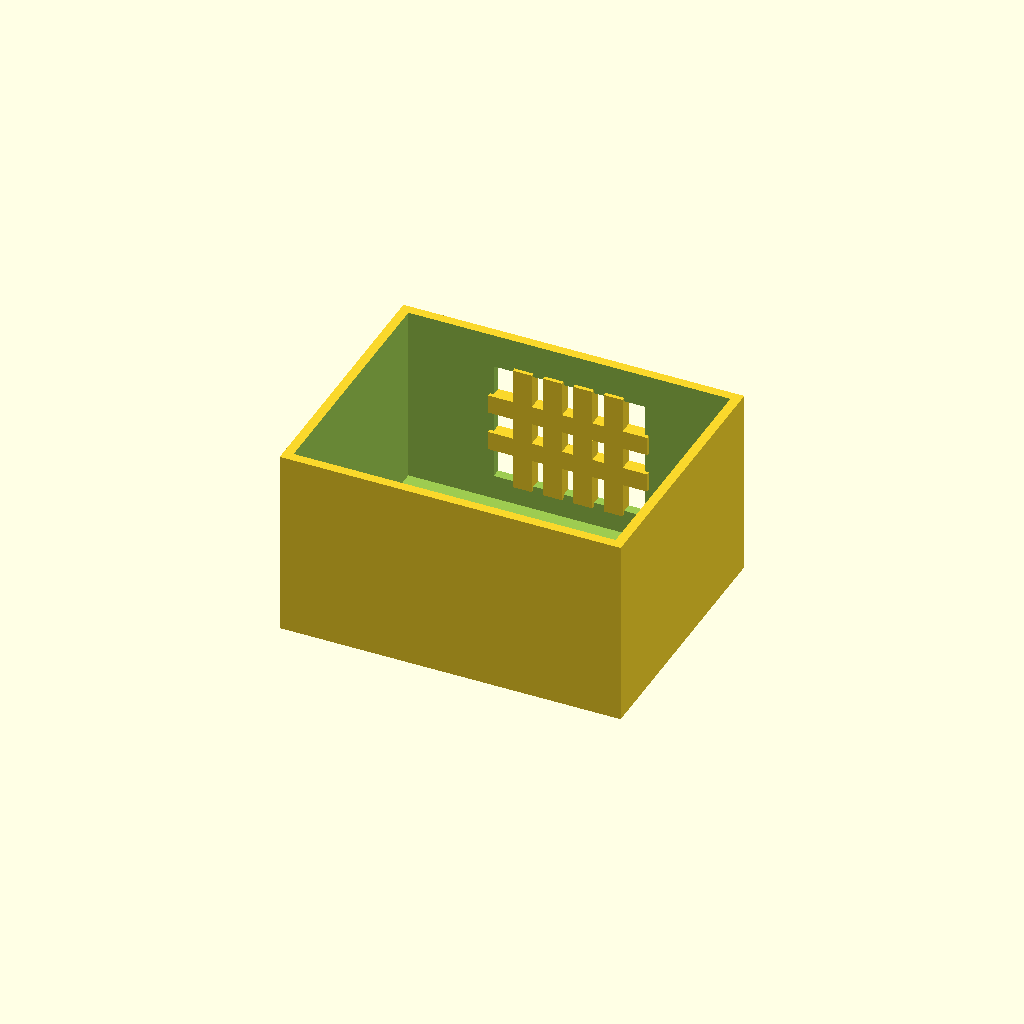
Cell 1: rendered with the file's own defaults.
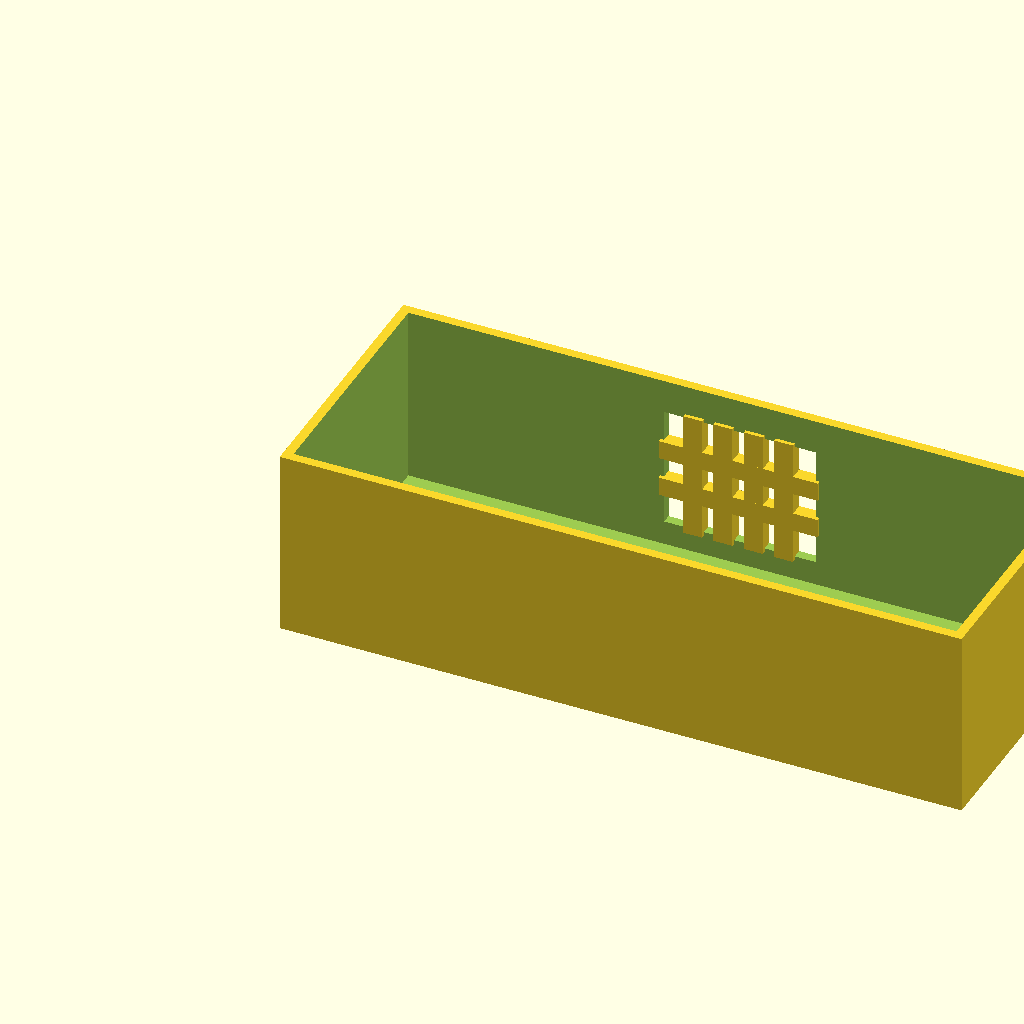
Cell 2: box_l = 180 (everything else at default).
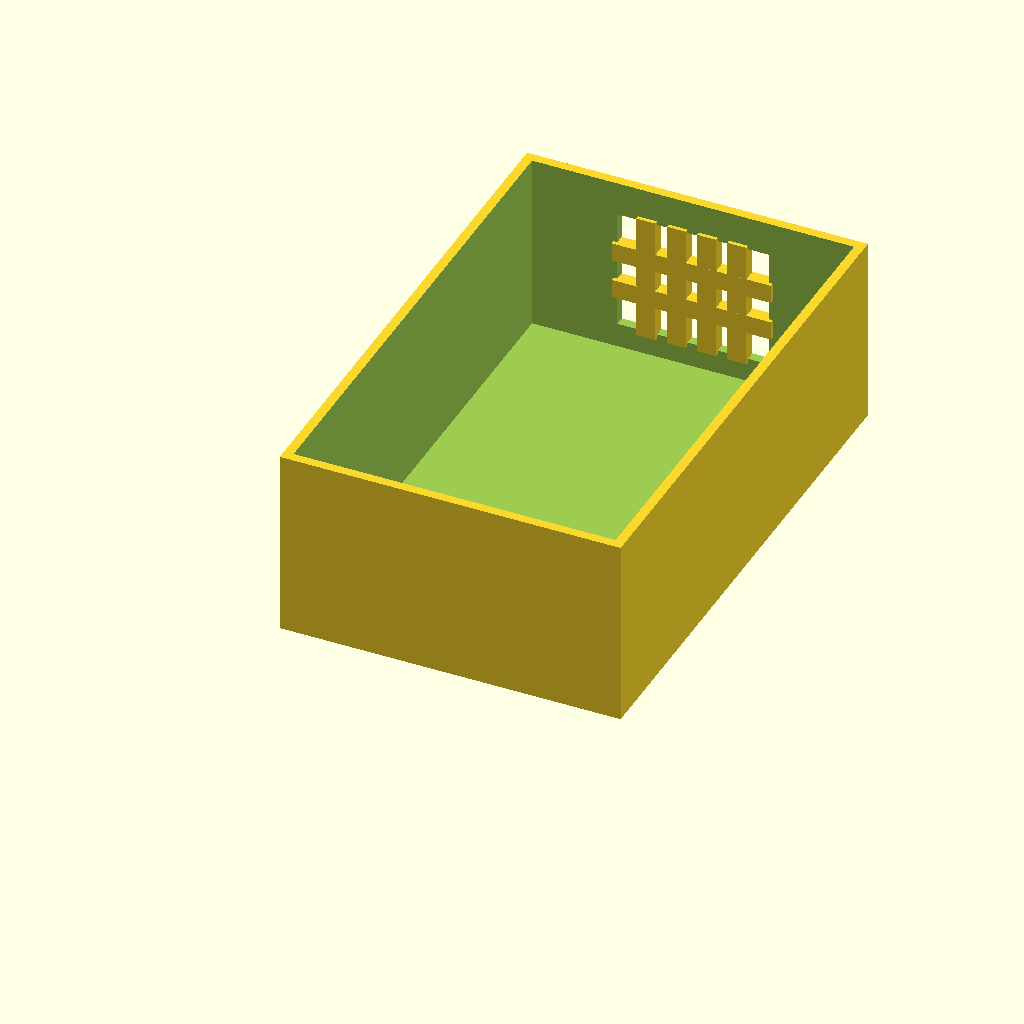
Cell 3: the same model with box_w = 140.
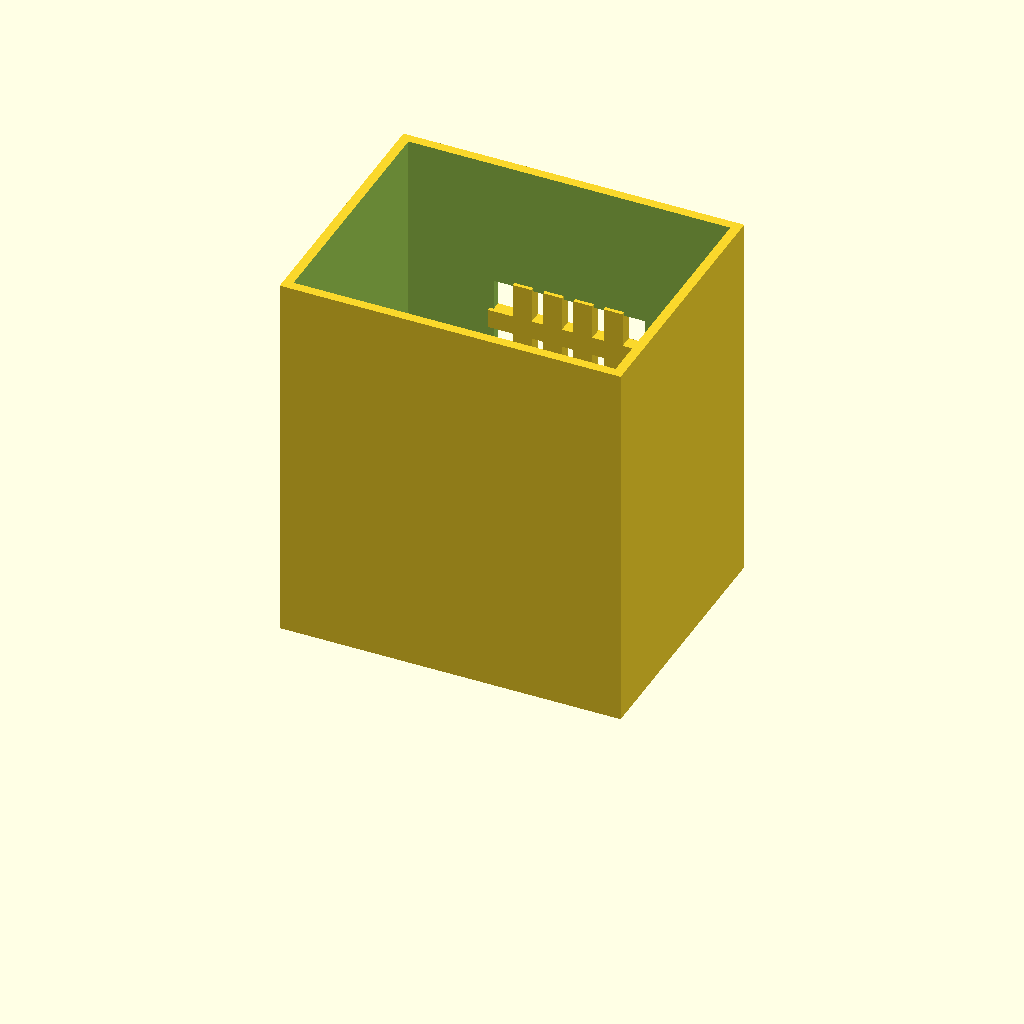
Cell 4 — box_h set to 100, the other parameters unchanged.
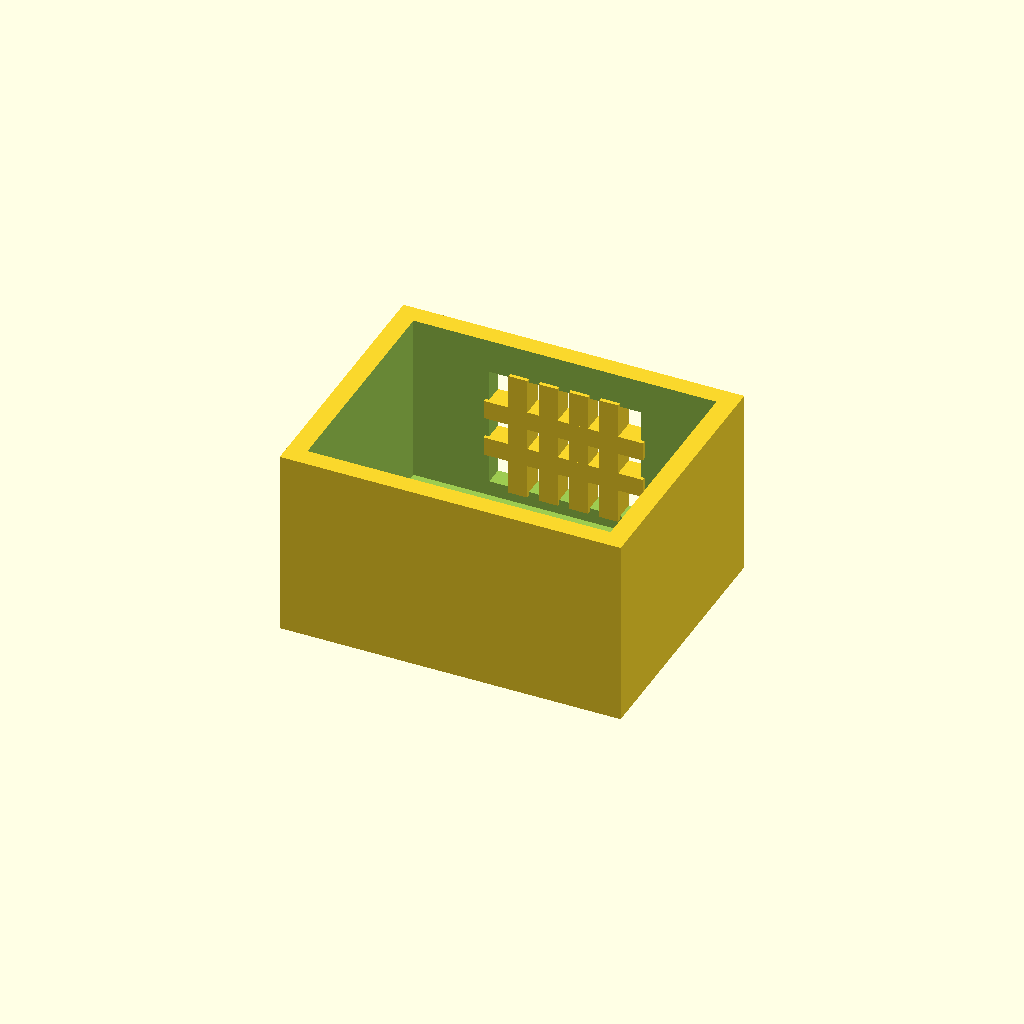
Cell 5 — wall_t set to 5, the other parameters unchanged.
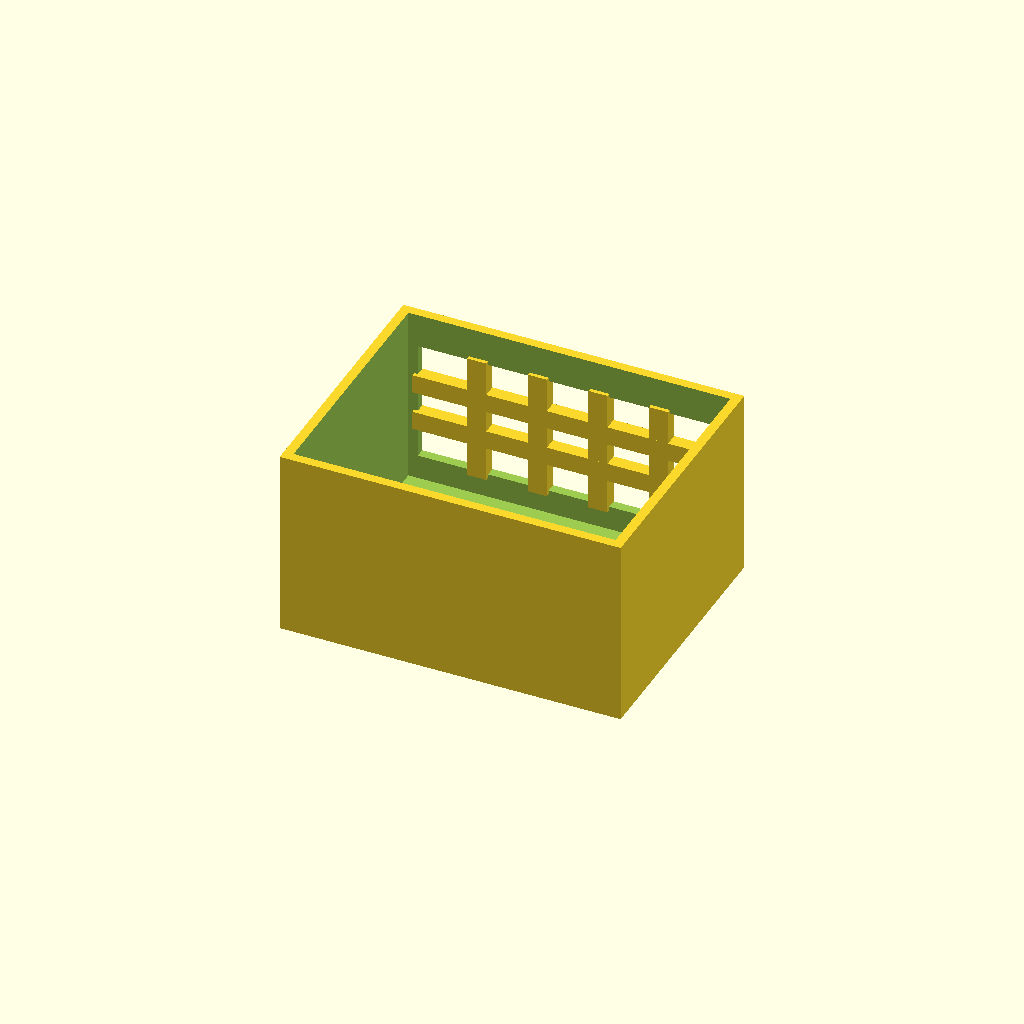
Cell 6 — win_l set to 80, the other parameters unchanged.
One fixed orthographic camera (rotation 55°, 0°, 25°; colour scheme Cornfield) for every cell.
Source of the model, optional_data/data/solid2/ventbox/part_0240.scad:
$fn = 32;

// ----------------------------------------------------------------------
// Vent box: crossgrid enclosure
// ----------------------------------------------------------------------

// --- parameters (mm) ---
box_l = 90;               // box length, X
box_w = 70;               // box width, Y
box_h = 50;               // box height, Z
wall_t = 2.5;             // shell wall thickness
win_l = 40;               // vent window width, X
win_h = 32;               // vent window height, Z
bar_w = 5;                // grid bar width
n_v = 4;                  // vertical bar count
n_h = 2;                  // horizontal bar count

win_z0 = (box_h - win_h) / 2;  // window lower edge Z
v_step = win_l / (n_v + 1);  // vertical bar step
h_step = win_h / (n_h + 1);  // horizontal bar step

difference() {
  union() {
    difference() {
      cube([box_l, box_w, box_h]);
  translate([wall_t, wall_t, wall_t])
    cube([box_l - 2 * wall_t, box_w - 2 * wall_t, box_h]);
  translate([(box_l - win_l) / 2, box_w - wall_t - 1, win_z0])
    cube([win_l, wall_t + 2, win_h]);
    }
    for (i = [1 : n_v])
      translate([(box_l - win_l) / 2 + i * v_step - bar_w / 2,
                 box_w - wall_t - 1, win_z0 - 1])
        cube([bar_w, wall_t + 1, win_h + 2]);
    for (i = [1 : n_h])
      translate([(box_l - win_l) / 2 - 1, box_w - wall_t - 1,
                 win_z0 + i * h_step - bar_w / 2])
        cube([win_l + 2, wall_t + 1, bar_w]);
  }
}
Customizer parameters (derived from the source; name, type, default, range or options):
box_l: number, default 90
box_w: number, default 70
box_h: number, default 50
wall_t: number, default 2.5
win_l: number, default 40
win_h: number, default 32
bar_w: number, default 5
n_v: number, default 4
n_h: number, default 2
